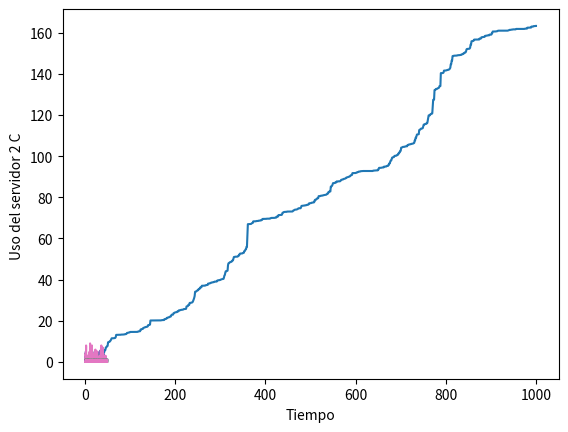

This figure's Python source:
import numpy as np
import math
import random
import matplotlib.pyplot as plt

global media_entrearrivos
media_entrearrivos = 1/10
global media_servicio1_A
media_servicio1_A = 1/7
global media_servicio1_B
media_servicio1_B = 1/5
global media_servicio2_A
media_servicio2_A = 1/5
global media_servicio2_B
media_servicio2_B = 1/5
global media_servicio2_C
media_servicio2_C = 1/6
global tiempo
global limite_cola
limite_cola= 100
global num_demora_requerido
num_demora_requerido=1000
global num_eventos
global estado_server1_A
global estado_server1_B
global estado_server2_A
global estado_server2_B
global estado_server2_C
global total_de_demoras
global num_cliente_demorados
global tiempo_arrivo1_A
global tiempo_arrivo1_B
global tiempo_arrivo2
global num_en_cola
global num_en_cola1_A
global num_en_cola1_B
global num_en_cola2
global num_en_cola2_A
global num_en_cola2_B
global num_en_cola2_C
global tiempo_proximo_evento
global tiempo_ultimo_evento
global area_num_en_cola
global area_num_en_cola1_A
global area_num_en_cola1_B
global area_num_en_cola2
global area_estado_server1_A
global area_estado_server1_B
global area_estado_server2_A
global area_estado_server2_B
global area_estado_server2_C
global tiempo_proximo_evento
global sig_tipo_evento
#Eventos Arribo a la cola1, partido del server 1_A, partida del server1_B , partida del server 2_A, partida del server 2_B, partida del server 2_C
tiempo_proximo_evento=[0, 0, 0, 0, 0, 0, 0]
num_eventos = 6

tiempo_arrivo1_A=[0] * (limite_cola+1)
tiempo_arrivo1_B=[0] * (limite_cola+1)
tiempo_arrivo2=[0] * (limite_cola+1)


global plotDemora
global plotClientesDem
plotDemora = []
plotClientesDem = []

global plotTiempo1A
global plotTiempo1B
global plotTiempo2
global plotCola1A
global plotCola1B
global plotCola2

plotTiempo1A = []
plotTiempo1B = []
plotTiempo2 = []
plotCola1A = []
plotCola1B = []
plotCola2 = []


global plotServ1A
global plotServ1B
global plotServ2A
global plotServ2B
global plotServ2C

plotServ1A = []
plotServ1B = []
plotServ2A = []
plotServ2B = []
plotServ2C = []

def expon(mediana):
    u = np.random.uniform(0, 1)
    valor= mediana*-1 * math.log(u)
    return valor

def inicializar():
    global tiempo
    global tiempo_proximo_evento
    global estado_server1_A
    global estado_server1_B
    global estado_server2_A
    global estado_server2_B
    global estado_server2_C
    global num_en_cola1_A
    global num_en_cola1_B
    global num_en_cola2
    global  num_en_cola
    global tiempo_ultimo_evento
    global num_cliente_demorados
    global total_de_demoras
    global area_num_en_cola1_A
    global area_num_en_cola1_B
    global area_num_en_cola2
    global area_estado_server1_A
    global area_estado_server1_B
    global area_estado_server2_A
    global area_estado_server2_B
    global area_estado_server2_C
    global plotDemora
    global plotClientesDem
    global plotTiempo1A
    global plotTiempo1B
    global plotTiempo2
    global plotCola1A
    global plotCola1B
    global plotCola2
    global plotServ1A
    global plotServ1B
    global plotServ2A
    global plotServ2B
    global plotServ2C
    #inicializar reloj
    tiempo=0
    plotTiempo1A.append(tiempo)
    plotTiempo1B.append(tiempo)
    plotTiempo2.append(tiempo)
    #inicializar variables de estado
    estado_server1_A = 0
    estado_server1_B = 0
    estado_server2_A = 0
    estado_server2_B = 0
    estado_server2_C = 0
    plotServ1A.append(estado_server1_A)
    plotServ1B.append(estado_server1_B)
    plotServ2A.append(estado_server2_A)
    plotServ2B.append(estado_server2_B)
    plotServ2C.append(estado_server2_C)
    num_en_cola1_A = 0
    plotCola1A.append(num_en_cola1_A)
    num_en_cola1_B = 0
    plotCola1B.append(num_en_cola1_B)
    num_en_cola2 = 0
    plotCola2.append(num_en_cola2)
    num_en_cola = 0
    tiempo_ultimo_evento = 0
    #incializar contadores estadisticos
    num_cliente_demorados = 0
    plotClientesDem.append(num_cliente_demorados)
    total_de_demoras = 0
    plotDemora.append(total_de_demoras)
    area_num_en_cola1_A = 0
    area_num_en_cola1_B = 0
    area_num_en_cola2 = 0
    area_estado_server1_A = 0
    area_estado_server1_B = 0
    area_estado_server2_A = 0
    area_estado_server2_B = 0
    area_estado_server2_C = 0
    #inicializar lista de eventos
    tiempo_proximo_evento[1] = tiempo+expon(media_entrearrivos)
    tiempo_proximo_evento[2] = 1000000000000000000000
    tiempo_proximo_evento[3] = 1000000000000000000000
    tiempo_proximo_evento[4] = 1000000000000000000000
    tiempo_proximo_evento[5] = 1000000000000000000000
    tiempo_proximo_evento[6] = 1000000000000000000000

def timing():
    global tiempo
    global tiempo_proximo_evento
    global sig_tipo_evento
    global num_eventos
    tiempo_min_proximo_evento=  1000000000000000
    sig_tipo_evento=0
    for i in range(1, num_eventos+1):
        if(tiempo_proximo_evento[i]< tiempo_min_proximo_evento):
            tiempo_min_proximo_evento= tiempo_proximo_evento[i]
            sig_tipo_evento=i

    if(sig_tipo_evento==0):
        print("Se termina la cola en el tiempo:" + str(tiempo))

    tiempo= tiempo_min_proximo_evento


def servers1ocupados():
    global estado_server1_A
    global estado_server1_B
    if estado_server1_A == 1 and estado_server1_B == 1:
        return 1
    elif estado_server1_A == 1 and estado_server1_B == 0:
        return 2
    elif estado_server1_A == 0 and estado_server1_B == 1:
        return 3
    elif estado_server1_A == 0 and estado_server1_B == 0:
        return 4

def arrivo1():
    global tiempo_proximo_evento
    global tiempo
    global media_entrearrivos
    global media_servicio1_A
    global estado_server1_A
    global num_en_cola1_A
    global num_en_cola
    global limite_cola
    global tiempo_arrivo1_A
    global total_de_demoras
    global num_cliente_demorados
    global media_servicio1_B
    global estado_server1_B
    global num_en_cola1_B
    global tiempo_arrivo1_B
    global plotDemora
    global plotClientesDem
    tiempo_proximo_evento[1] = tiempo + expon(media_entrearrivos)
    estado = servers1ocupados()
    if estado == 1:
        if num_en_cola1_A<num_en_cola1_B:
            num_en_cola1_A = num_en_cola1_A + 1
            num_en_cola = num_en_cola + 1
            if (num_en_cola1_A > limite_cola):
                print("Sobrecarga de limite cola en el tiempo:" + str(tiempo))
            tiempo_arrivo1_A[num_en_cola1_A] = tiempo
        else:
            num_en_cola1_B = num_en_cola1_B + 1
            num_en_cola = num_en_cola + 1
            if (num_en_cola1_B > limite_cola):
                print("Sobrecarga de limite cola en el tiempo:" + str(tiempo))
            tiempo_arrivo1_B[num_en_cola1_B] = tiempo
    elif estado == 2:
        demora=0
        total_de_demoras= total_de_demoras+ demora
        num_cliente_demorados= num_cliente_demorados+1
        plotDemora.append(total_de_demoras)
        plotClientesDem.append(num_cliente_demorados)
        estado_server1_B=1
        tiempo_proximo_evento[3]= tiempo+ expon(media_servicio1_B)
    elif estado == 3:
        demora=0
        total_de_demoras= total_de_demoras+ demora
        num_cliente_demorados= num_cliente_demorados+1
        plotDemora.append(total_de_demoras)
        plotClientesDem.append(num_cliente_demorados)
        estado_server1_A=1
        tiempo_proximo_evento[2]= tiempo+ expon(media_servicio1_A)
    elif estado == 4:
        demora=0
        total_de_demoras= total_de_demoras+ demora
        num_cliente_demorados= num_cliente_demorados+1
        plotDemora.append(total_de_demoras)
        plotClientesDem.append(num_cliente_demorados)
        estado_server1_A=1
        tiempo_proximo_evento[2]= tiempo+ expon(media_servicio1_A)





def partida1_A():
    global tiempo
    global num_en_cola1_A
    global tiempo_arrivo1_A
    global estado_server1_A
    global media_servicio1_A
    global tiempo_proximo_evento
    global total_de_demoras
    global num_cliente_demorados
    global plotDemora
    global plotClientesDem
    if (num_en_cola1_A==0):
        estado_server1_A=0
        tiempo_proximo_evento[2]= 1000000000000000000000
    else:
        num_en_cola1_A=num_en_cola1_A-1
        demora = tiempo - tiempo_arrivo1_A[num_en_cola1_A+1]
        total_de_demoras = total_de_demoras + demora
        num_cliente_demorados= num_cliente_demorados+1
        plotDemora.append(total_de_demoras)
        plotClientesDem.append(num_cliente_demorados)
        tiempo_proximo_evento[2]= tiempo + expon(media_servicio1_A)
        tiempo_arrivo1_A[num_en_cola1_A+1] = 0

def partida1_B():
    global tiempo
    global num_en_cola1_B
    global tiempo_arrivo1_B
    global estado_server1_B
    global media_servicio1_B
    global tiempo_proximo_evento
    global total_de_demoras
    global num_cliente_demorados
    global plotDemora
    global plotClientesDem
    if (num_en_cola1_B==0):
        estado_server1_B=0
        tiempo_proximo_evento[3]= 1000000000000000000000
    else:
        num_en_cola1_B=num_en_cola1_B-1
        demora = tiempo - tiempo_arrivo1_B[num_en_cola1_B+1]
        total_de_demoras = total_de_demoras + demora
        num_cliente_demorados= num_cliente_demorados+1
        plotDemora.append(total_de_demoras)
        plotClientesDem.append(num_cliente_demorados)
        tiempo_proximo_evento[3]= tiempo + expon(media_servicio1_B)
        tiempo_arrivo1_B[num_en_cola1_B + 1] = 0


def todosOcupados():
    global estado_server2_A
    global estado_server2_B
    global estado_server2_C
    if estado_server2_A == 1 and estado_server2_B == 1 and estado_server2_C == 1:
        return 1
    else:
        return 0


def cualDesocupado():
    global estado_server2_A
    global estado_server2_B
    global estado_server2_C
    if estado_server2_A == 0:
        return 1
    elif estado_server2_B == 0:
        return 2
    elif estado_server2_C == 0:
        return 3
    else:
        return 0

def arrivo2():
    global tiempo
    global media_entrearrivos
    global media_servicio2_A
    global media_servicio2_B
    global media_servicio2_C
    global estado_server2_A
    global estado_server2_B
    global estado_server2_C
    global num_en_cola2
    global num_en_cola
    global limite_cola
    global tiempo_arrivo2
    global total_de_demoras
    global num_cliente_demorados
    global plotDemora
    global plotClientesDem
    servers = todosOcupados()
    if (servers==1):
        num_en_cola2= num_en_cola2+1
        num_en_cola = num_en_cola + 1
        if (num_en_cola2>limite_cola):
            print("Sobrecarga de limite cola en el tiempo:" + str(tiempo) )
        tiempo_arrivo2[num_en_cola2]= tiempo
    else:
        desocupado = cualDesocupado()
        demora=0
        total_de_demoras= total_de_demoras+ demora
        plotDemora.append(total_de_demoras)
        if desocupado == 1:
            num_cliente_demorados= num_cliente_demorados+1
            plotClientesDem.append(num_cliente_demorados)
            estado_server2_A=1
            tiempo_proximo_evento[4]= tiempo+ expon(media_servicio2_A)
        elif desocupado == 2:
            num_cliente_demorados= num_cliente_demorados+1
            plotClientesDem.append(num_cliente_demorados)
            estado_server2_B=1
            tiempo_proximo_evento[5]= tiempo+ expon(media_servicio2_B)
        elif desocupado == 3:
            num_cliente_demorados= num_cliente_demorados+1
            plotClientesDem.append(num_cliente_demorados)
            estado_server2_C=1
            tiempo_proximo_evento[6]= tiempo+ expon(media_servicio2_B)


def partida2_A():
    global tiempo
    global num_en_cola2
    global tiempo_arrivo2
    global estado_server2_A
    global media_servicio2_A
    global tiempo_proximo_evento
    global total_de_demoras
    global num_cliente_demorados
    global plotDemora
    global plotClientesDem
    if (num_en_cola2==0):
        estado_server2_A=0
        tiempo_proximo_evento[4]= 1000000000000000000000
    else:
        num_en_cola2=num_en_cola2-1
        demora = tiempo - tiempo_arrivo2[num_en_cola2+1]
        total_de_demoras = total_de_demoras + demora
        num_cliente_demorados= num_cliente_demorados+1
        plotDemora.append(total_de_demoras)
        plotClientesDem.append(num_cliente_demorados)
        tiempo_proximo_evento[4]= tiempo + expon(media_servicio2_A)
        tiempo_arrivo2[num_en_cola2+1] = 0


def partida2_B():
    global tiempo
    global num_en_cola2
    global tiempo_arrivo2
    global estado_server2_B
    global media_servicio2_B
    global tiempo_proximo_evento
    global total_de_demoras
    global num_cliente_demorados
    global plotDemora
    global plotClientesDem
    if (num_en_cola2==0):
        estado_server2_B=0
        tiempo_proximo_evento[5]= 1000000000000000000000
    else:
        num_en_cola2=num_en_cola2-1
        demora = tiempo - tiempo_arrivo2[num_en_cola2+1]
        total_de_demoras = total_de_demoras + demora
        num_cliente_demorados= num_cliente_demorados+1
        plotDemora.append(total_de_demoras)
        plotClientesDem.append(num_cliente_demorados)
        tiempo_proximo_evento[5]= tiempo + expon(media_servicio2_B)
        tiempo_arrivo2[num_en_cola2+1] = 0


def partida2_C():
    global tiempo
    global num_en_cola2
    global tiempo_arrivo2
    global estado_server2_C
    global media_servicio2_C
    global tiempo_proximo_evento
    global total_de_demoras
    global num_cliente_demorados
    global plotDemora
    global plotClientesDem
    if (num_en_cola2==0):
        estado_server2_C=0
        tiempo_proximo_evento[6]= 1000000000000000000000
    else:
        num_en_cola2=num_en_cola2-1
        demora = tiempo - tiempo_arrivo2[num_en_cola2+1]
        total_de_demoras = total_de_demoras + demora
        num_cliente_demorados= num_cliente_demorados+1
        plotDemora.append(total_de_demoras)
        plotClientesDem.append(num_cliente_demorados)
        tiempo_proximo_evento[6]= tiempo + expon(media_servicio2_C)
        tiempo_arrivo2[num_en_cola2+1]=0

def actualizar_estadisticos():
    global tiempo
    global tiempo_ultimo_evento
    global area_num_en_cola1_A
    global area_num_en_cola1_B
    global area_num_en_cola2
    global area_estado_server1_A
    global area_estado_server1_B
    global area_estado_server2_A
    global area_estado_server2_B
    global area_estado_server2_C
    global num_en_cola
    global num_en_cola1_A
    global num_en_cola1_B
    global num_en_cola2
    global estado_server1_A
    global estado_server1_B
    global estado_server2_A
    global estado_server2_B
    global estado_server2_C
    global plotTiempo1A
    global plotTiempo1B
    global plotTiempo2
    global plotCola1A
    global plotCola1B
    global plotCola2
    global plotServ1A
    global plotServ1B
    global plotServ2A
    global plotServ2B
    global plotServ2C
    tiempo_desde_ultimo_evento= tiempo - tiempo_ultimo_evento
    tiempo_ultimo_evento= tiempo
    plotTiempo1A.append(tiempo)
    plotTiempo1B.append(tiempo)
    plotTiempo2.append(tiempo)
    plotCola1A.append(num_en_cola1_A)
    plotCola1B.append(num_en_cola1_B)
    plotCola2.append(num_en_cola2)
    plotServ1A.append(estado_server1_A)
    plotServ1B.append(estado_server1_B)
    plotServ2A.append(estado_server2_A)
    plotServ2B.append(estado_server2_B)
    plotServ2C.append(estado_server2_C)
    area_num_en_cola1_A = area_num_en_cola1_A + (num_en_cola1_A * tiempo_desde_ultimo_evento)
    area_num_en_cola1_B = area_num_en_cola1_B + (num_en_cola1_B * tiempo_desde_ultimo_evento)
    area_num_en_cola2 = area_num_en_cola2 + (num_en_cola2 * tiempo_desde_ultimo_evento)
    area_estado_server1_A = area_estado_server1_A + estado_server1_A * tiempo_desde_ultimo_evento
    area_estado_server1_B = area_estado_server1_B + estado_server1_B * tiempo_desde_ultimo_evento
    area_estado_server2_A = area_estado_server2_A + estado_server2_A * tiempo_desde_ultimo_evento
    area_estado_server2_B = area_estado_server2_B + estado_server2_B * tiempo_desde_ultimo_evento
    area_estado_server2_C = area_estado_server2_C + estado_server2_C * tiempo_desde_ultimo_evento


def reportaje():
    global total_de_demoras
    global num_cliente_demorados
    global area_num_en_cola1_A
    global area_num_en_cola1_B
    global area_num_en_cola2
    global area_estado_server1_A
    global area_estado_server1_B
    global area_estado_server2_A
    global area_estado_server2_B
    global area_estado_server2_C
    global tiempo
    global plotDemora
    global plotClientesDem
    global plotTiempo1A
    global plotTiempo1B
    global plotTiempo2
    global plotCola1A
    global plotCola1B
    global plotCola2
    global plotServ1A
    global plotServ1B
    global plotServ2A
    global plotServ2B
    global plotServ2C
    print("Promedio de demoras en cola:" + str((total_de_demoras)/ (num_cliente_demorados)) + "Horas")
    print("Numero promedio de clientes en cola 1 A:" + str (area_num_en_cola1_A /tiempo))
    print("Numero promedio de clientes en cola 1 B:" + str (area_num_en_cola1_B /tiempo))
    print("Numero promedio de clientes en cola 2:" + str (area_num_en_cola2 /tiempo))
    print("Utilizacion del server 1 A:" + str(area_estado_server1_A/tiempo))
    print("Utilizacion del server 1 B:" + str(area_estado_server1_B/tiempo))
    print("Utilizacion del server 2 A:" + str(area_estado_server2_A/tiempo))
    print("Utilizacion del server 2 B:" + str(area_estado_server2_B / tiempo))
    print("Utilizacion del server 2 C:" + str(area_estado_server2_C / tiempo))
    print("Tiempo de simulacion termino:" + str(tiempo))

    plt.plot(plotClientesDem, plotDemora, 1)
    plt.ylabel("Total de demoras")
    plt.xlabel("Numero de clientes que completaron su demora")
    plt.show()

    plt.plot(plotTiempo1A, plotCola1A, 2)
    plt.ylabel("Numero de clientes en cola 1 A")
    plt.xlabel("Tiempo")
    plt.show()

    plt.plot(plotTiempo1B, plotCola1B, 3)
    plt.ylabel("Numero de clientes en cola 1 B")
    plt.xlabel("Tiempo")
    plt.show()

    plt.plot(plotTiempo2, plotCola2, 4)
    plt.ylabel("Numero de clientes en cola 2")
    plt.xlabel("Tiempo")
    plt.show()

    plt.plot(plotTiempo2, plotServ1A, 5)
    plt.ylabel("Uso del servidor 1 A ")
    plt.xlabel("Tiempo")
    plt.show()

    plt.plot(plotTiempo2, plotServ1B, 6)
    plt.ylabel("Uso del servidor 1 B ")
    plt.xlabel("Tiempo")
    plt.show()

    plt.plot(plotTiempo2, plotServ2A, 7)
    plt.ylabel("Uso del servidor 2 A ")
    plt.xlabel("Tiempo")
    plt.show()

    plt.plot(plotTiempo2, plotServ2B, 8)
    plt.ylabel("Uso del servidor 2 B ")
    plt.xlabel("Tiempo")
    plt.show()

    plt.plot(plotTiempo2, plotServ2C, 9)
    plt.ylabel("Uso del servidor 2 C ")
    plt.xlabel("Tiempo")
    plt.show()


def main():
    global num_eventos
    global mediana_servicio
    global mediana_entrearrivos
    global num_demora_requerido
    global num_cliente_demorados
    global sig_tipo_evento
    #Especificar el numero de eventos para la funcion timing
    num_eventos = 6
    # Mostrar los parametros iniciales
    print("----------------------------COMIENZO SIMULACION MM2MM3--------------------------")
    print("Tiempo de mediana entre arrivos:" +str(media_entrearrivos) + " Horas")
    print("Tiempo de mediana de servicio server 1_A:" +str(media_servicio1_A) + " Horas")
    print("Tiempo de mediana de servicio server 1_B:" + str(media_servicio1_B) + " Horas")
    print("Tiempo de mediana de servicio server 2_A:" + str(media_servicio2_A) + " Horas")
    print("Tiempo de mediana de servicio server 2_B:" + str(media_servicio2_B) + " Horas")
    print("Tiempo de mediana de servicio server 2_C:" + str(media_servicio2_C) + " Horas")
    print("Numero de clientes: " + str(num_demora_requerido))
    #inicializar la simulacion
    inicializar()
    #Correr la simulacion mientras mas numeros de demora sean requeridos
    while (num_cliente_demorados< num_demora_requerido):
        #determinar el siguiente evento
        timing()
        # Actualizar promedioas estadisticos
        actualizar_estadisticos()
        if sig_tipo_evento == 1:
            arrivo1()
        elif sig_tipo_evento == 2:
            partida1_A()
            arrivo2()
        elif sig_tipo_evento == 3:
            partida1_B()
            arrivo2()
        elif sig_tipo_evento == 4:
            partida2_A()
        elif sig_tipo_evento == 5:
            partida2_B()
        elif sig_tipo_evento == 6:
            partida2_C()
        else:
            print("Error al detectar tipo de evento")
    reportaje()


global promDemTotal
promDemTotal = 0
global num_prom_cola1_ATotal
num_prom_cola1_ATotal = 0
global num_prom_cola1_BTotal
num_prom_cola1_BTotal = 0
global num_prom_cola2Total
num_prom_cola2Total = 0
global utilizacionServer1_Atotal
utilizacionServer1_Atotal =0
global utilizacionServer1_Btotal
utilizacionServer1_Btotal = 0
global utilizacionServer2_Atotal
utilizacionServer2_Atotal = 0
global utilizacionServer2_Btotal
utilizacionServer2_Btotal = 0
global utilizacionServer2_Ctotal
utilizacionServer2_Ctotal = 0

def salvarEstadisticos():
    global total_de_demoras
    global num_cliente_demorados
    global area_num_en_cola1_A
    global area_num_en_cola1_B
    global area_num_en_cola2
    global area_estado_server1_A
    global area_estado_server1_B
    global area_estado_server2_A
    global area_estado_server2_B
    global area_estado_server2_C
    global tiempo
    global promDemTotal
    global num_prom_cola1_ATotal
    global num_prom_cola1_BTotal
    global num_prom_cola2Total
    global utilizacionServer1_Atotal
    global utilizacionServer1_Btotal
    global utilizacionServer2_Atotal
    global utilizacionServer2_Btotal
    global utilizacionServer2_Ctotal
    promDemTotal = promDemTotal + total_de_demoras/num_cliente_demorados
    num_prom_cola1_ATotal = num_prom_cola1_ATotal + area_num_en_cola1_A /tiempo
    num_prom_cola1_BTotal = num_prom_cola1_BTotal + area_num_en_cola1_B /tiempo
    num_prom_cola2Total = num_prom_cola2Total + area_num_en_cola2 /tiempo
    utilizacionServer1_Atotal = utilizacionServer1_Atotal + area_estado_server1_A/tiempo
    utilizacionServer1_Btotal = utilizacionServer1_Btotal + area_estado_server1_B / tiempo
    utilizacionServer2_Atotal = utilizacionServer2_Atotal + area_estado_server2_A/tiempo
    utilizacionServer2_Btotal = utilizacionServer2_Btotal + area_estado_server2_B / tiempo
    utilizacionServer2_Ctotal = utilizacionServer2_Ctotal + area_estado_server2_C / tiempo

def mainCorrida():
    global num_eventos
    global mediana_servicio
    global mediana_entrearrivos
    global num_demora_requerido
    global num_cliente_demorados
    global sig_tipo_evento
    num_eventos = 6
    inicializar()
    while (num_cliente_demorados< num_demora_requerido):
        timing()
        actualizar_estadisticos()
        if sig_tipo_evento == 1:
            arrivo1()
        elif sig_tipo_evento == 2:
            partida1_A()
            arrivo2()
        elif sig_tipo_evento == 3:
            partida1_B()
            arrivo2()
        elif sig_tipo_evento == 4:
            partida2_A()
        elif sig_tipo_evento == 5:
            partida2_B()
        elif sig_tipo_evento == 6:
            partida2_C()
        else:
            print("Error al detectar tipo de evento")
    salvarEstadisticos()

def reportajeCorrida(n):
    global promDemTotal
    global num_prom_cola1_ATotal
    global num_prom_cola1_BTotal
    global num_prom_cola2Total
    global utilizacionServer1_Atotal
    global utilizacionServer1_Btotal
    global utilizacionServer2_Atotal
    global utilizacionServer2_Btotal
    global utilizacionServer2_Ctotal
    print("Promedio de demoras total en cola:" + str(promDemTotal/n) + " horas")
    print("Numero promedio de clientes en cola 1 A Total:" + str (num_prom_cola1_ATotal/n))
    print("Numero promedio de clientes en cola 1 B Total:" + str ( num_prom_cola1_BTotal /n))
    print("Numero promedio de clientes en cola 2 Total:" + str ( num_prom_cola2Total/n))
    print("Utilizacion del server 1 A Total:" + str(utilizacionServer1_Atotal/n))
    print("Utilizacion del server 1 B Total:" + str(utilizacionServer1_Btotal/n))
    print("Utilizacion del server 2 A Total:" + str(utilizacionServer2_Atotal/n))
    print("Utilizacion del server 2 B Total:" + str(utilizacionServer2_Btotal/n))
    print("Utilizacion del server 2 C Total:" + str(utilizacionServer2_Ctotal/n))


def corrida():
    for c in range (0, 100):
        mainCorrida()
    reportajeCorrida(100)

#corrida()

main()